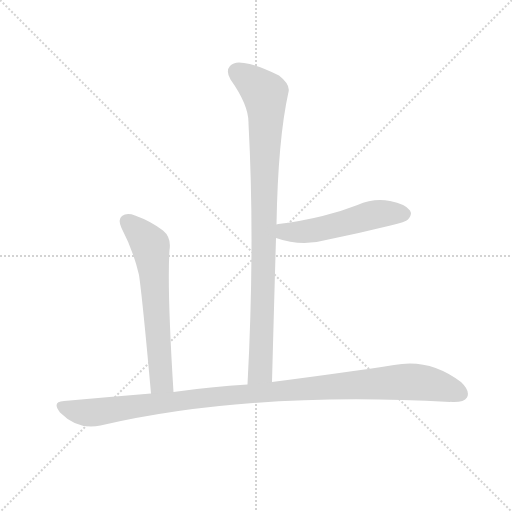
t = 0.00 s
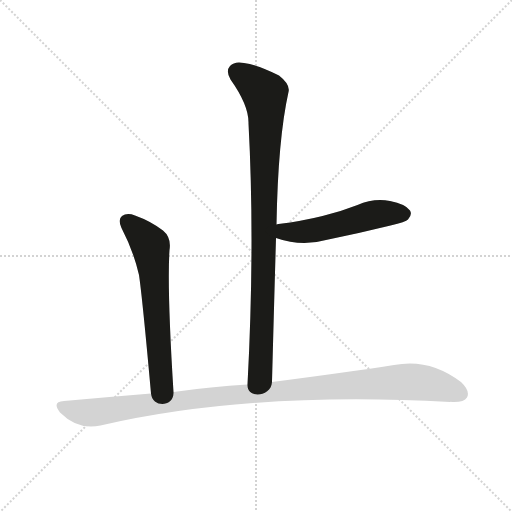
t = 2.41 s
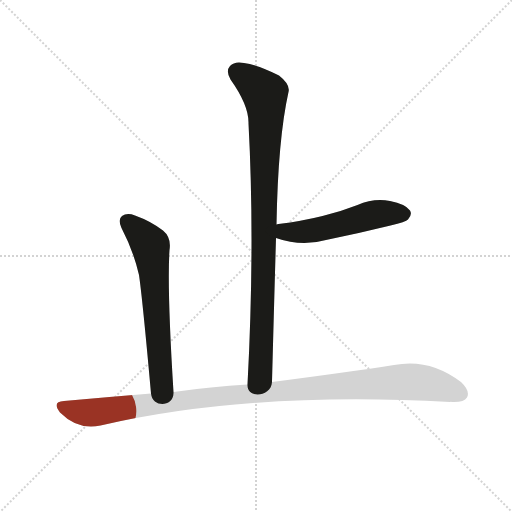
t = 2.58 s
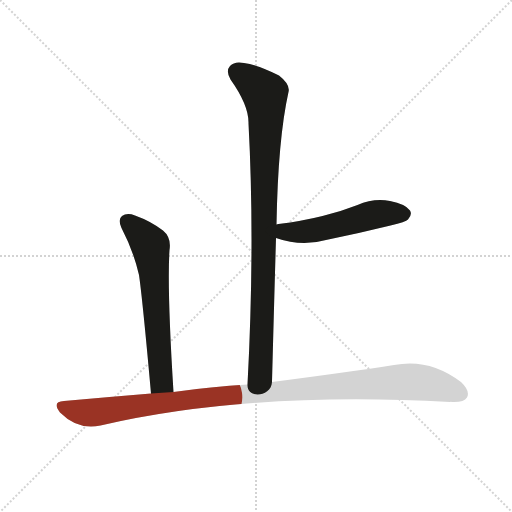
t = 2.76 s
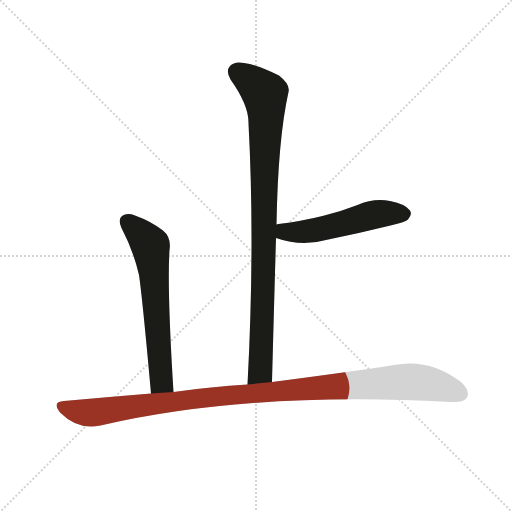
t = 2.93 s
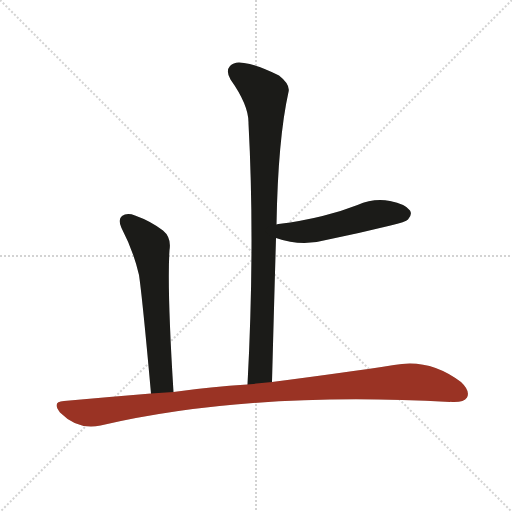
t = 3.52 s

The animated SVG that drew these frames (rendered in a browser with its animation timeline set to each time). Animation: 4 CSS @keyframes rules; one cycle of 3.52 s.

<svg version="1.1" viewBox="0 0 1024 1024" xmlns="http://www.w3.org/2000/svg">
  <g stroke="lightgray" stroke-dasharray="1,1" stroke-width="1" transform="scale(4, 4)">
    <line x1="0" y1="0" x2="256" y2="256"></line>
    <line x1="256" y1="0" x2="0" y2="256"></line>
    <line x1="128" y1="0" x2="128" y2="256"></line>
    <line x1="0" y1="128" x2="256" y2="128"></line>
  </g>
  <g transform="scale(1, -1) translate(0, -900)">
    <style type="text/css">
      
        @keyframes keyframes0 {
          from {
            stroke: #9a3324;
            stroke-dashoffset: 910;
            stroke-width: 128;
          }
          75% {
            animation-timing-function: step-end;
            stroke: #9a3324;
            stroke-dashoffset: 0;
            stroke-width: 128;
          }
          to {
            stroke: #1b1b18;
            stroke-width: 1024;
          }
        }
        #make-me-a-hanzi-animation-0 {
          animation: keyframes0 0.9905598958333334s both;
          animation-delay: 0s;
          animation-timing-function: linear;
        }
      
        @keyframes keyframes1 {
          from {
            stroke: #9a3324;
            stroke-dashoffset: 512;
            stroke-width: 128;
          }
          63% {
            animation-timing-function: step-end;
            stroke: #9a3324;
            stroke-dashoffset: 0;
            stroke-width: 128;
          }
          to {
            stroke: #1b1b18;
            stroke-width: 1024;
          }
        }
        #make-me-a-hanzi-animation-1 {
          animation: keyframes1 0.6666666666666666s both;
          animation-delay: 0.9905598958333334s;
          animation-timing-function: linear;
        }
      
        @keyframes keyframes2 {
          from {
            stroke: #9a3324;
            stroke-dashoffset: 615;
            stroke-width: 128;
          }
          67% {
            animation-timing-function: step-end;
            stroke: #9a3324;
            stroke-dashoffset: 0;
            stroke-width: 128;
          }
          to {
            stroke: #1b1b18;
            stroke-width: 1024;
          }
        }
        #make-me-a-hanzi-animation-2 {
          animation: keyframes2 0.75048828125s both;
          animation-delay: 1.6572265625s;
          animation-timing-function: linear;
        }
      
        @keyframes keyframes3 {
          from {
            stroke: #9a3324;
            stroke-dashoffset: 1061;
            stroke-width: 128;
          }
          78% {
            animation-timing-function: step-end;
            stroke: #9a3324;
            stroke-dashoffset: 0;
            stroke-width: 128;
          }
          to {
            stroke: #1b1b18;
            stroke-width: 1024;
          }
        }
        #make-me-a-hanzi-animation-3 {
          animation: keyframes3 1.1134440104166667s both;
          animation-delay: 2.40771484375s;
          animation-timing-function: linear;
        }
      
    </style>
    
      <path d="M 544 136 Q 548 286 552 424 L 553 451 Q 556 622 577 716 Q 581 731 558 749 Q 516 770 488 774 Q 469 778 460 768 Q 451 758 461 741 Q 498 689 497 653 Q 510 412 495 131 C 493 101 543 106 544 136 Z" fill="lightgray"></path>
    
      <path d="M 552 424 Q 603 406 652 420 Q 716 433 781 449 Q 812 456 816 461 Q 825 471 820 479 Q 811 492 780 498 Q 747 504 715 490 Q 682 477 645 468 Q 605 458 557 452 Q 554 452 553 451 C 523 446 523 433 552 424 Z" fill="lightgray"></path>
    
      <path d="M 347 116 Q 334 323 339 400 Q 343 425 326 439 Q 301 458 270 469 Q 254 475 244 468 Q 235 461 243 444 Q 267 398 278 350 Q 285 302 302 113 C 305 83 349 86 347 116 Z" fill="lightgray"></path>
    
      <path d="M 495 131 Q 423 127 347 116 L 302 113 Q 217 106 128 98 Q 103 97 120 75 Q 156 39 201 49 Q 498 118 900 96 Q 901 97 904 96 Q 928 95 934 105 Q 941 118 922 136 Q 859 184 788 170 Q 691 155 544 136 L 495 131 Z" fill="lightgray"></path>
    
    
      <clipPath id="make-me-a-hanzi-clip-0">
        <path d="M 544 136 Q 548 286 552 424 L 553 451 Q 556 622 577 716 Q 581 731 558 749 Q 516 770 488 774 Q 469 778 460 768 Q 451 758 461 741 Q 498 689 497 653 Q 510 412 495 131 C 493 101 543 106 544 136 Z"></path>
      </clipPath>
      <path clip-path="url(#make-me-a-hanzi-clip-0)" d="M 474 756 L 530 713 L 532 680 L 521 158 L 500 139" fill="none" id="make-me-a-hanzi-animation-0" stroke-dasharray="782 1564" stroke-linecap="round"></path>
    
      <clipPath id="make-me-a-hanzi-clip-1">
        <path d="M 552 424 Q 603 406 652 420 Q 716 433 781 449 Q 812 456 816 461 Q 825 471 820 479 Q 811 492 780 498 Q 747 504 715 490 Q 682 477 645 468 Q 605 458 557 452 Q 554 452 553 451 C 523 446 523 433 552 424 Z"></path>
      </clipPath>
      <path clip-path="url(#make-me-a-hanzi-clip-1)" d="M 557 444 L 578 435 L 603 436 L 760 473 L 807 472" fill="none" id="make-me-a-hanzi-animation-1" stroke-dasharray="384 768" stroke-linecap="round"></path>
    
      <clipPath id="make-me-a-hanzi-clip-2">
        <path d="M 347 116 Q 334 323 339 400 Q 343 425 326 439 Q 301 458 270 469 Q 254 475 244 468 Q 235 461 243 444 Q 267 398 278 350 Q 285 302 302 113 C 305 83 349 86 347 116 Z"></path>
      </clipPath>
      <path clip-path="url(#make-me-a-hanzi-clip-2)" d="M 254 457 L 301 409 L 323 136 L 339 127" fill="none" id="make-me-a-hanzi-animation-2" stroke-dasharray="487 974" stroke-linecap="round"></path>
    
      <clipPath id="make-me-a-hanzi-clip-3">
        <path d="M 495 131 Q 423 127 347 116 L 302 113 Q 217 106 128 98 Q 103 97 120 75 Q 156 39 201 49 Q 498 118 900 96 Q 901 97 904 96 Q 928 95 934 105 Q 941 118 922 136 Q 859 184 788 170 Q 691 155 544 136 L 495 131 Z"></path>
      </clipPath>
      <path clip-path="url(#make-me-a-hanzi-clip-3)" d="M 124 86 L 180 74 L 446 109 L 813 137 L 887 126 L 921 112" fill="none" id="make-me-a-hanzi-animation-3" stroke-dasharray="933 1866" stroke-linecap="round"></path>
    
  </g>
</svg>
